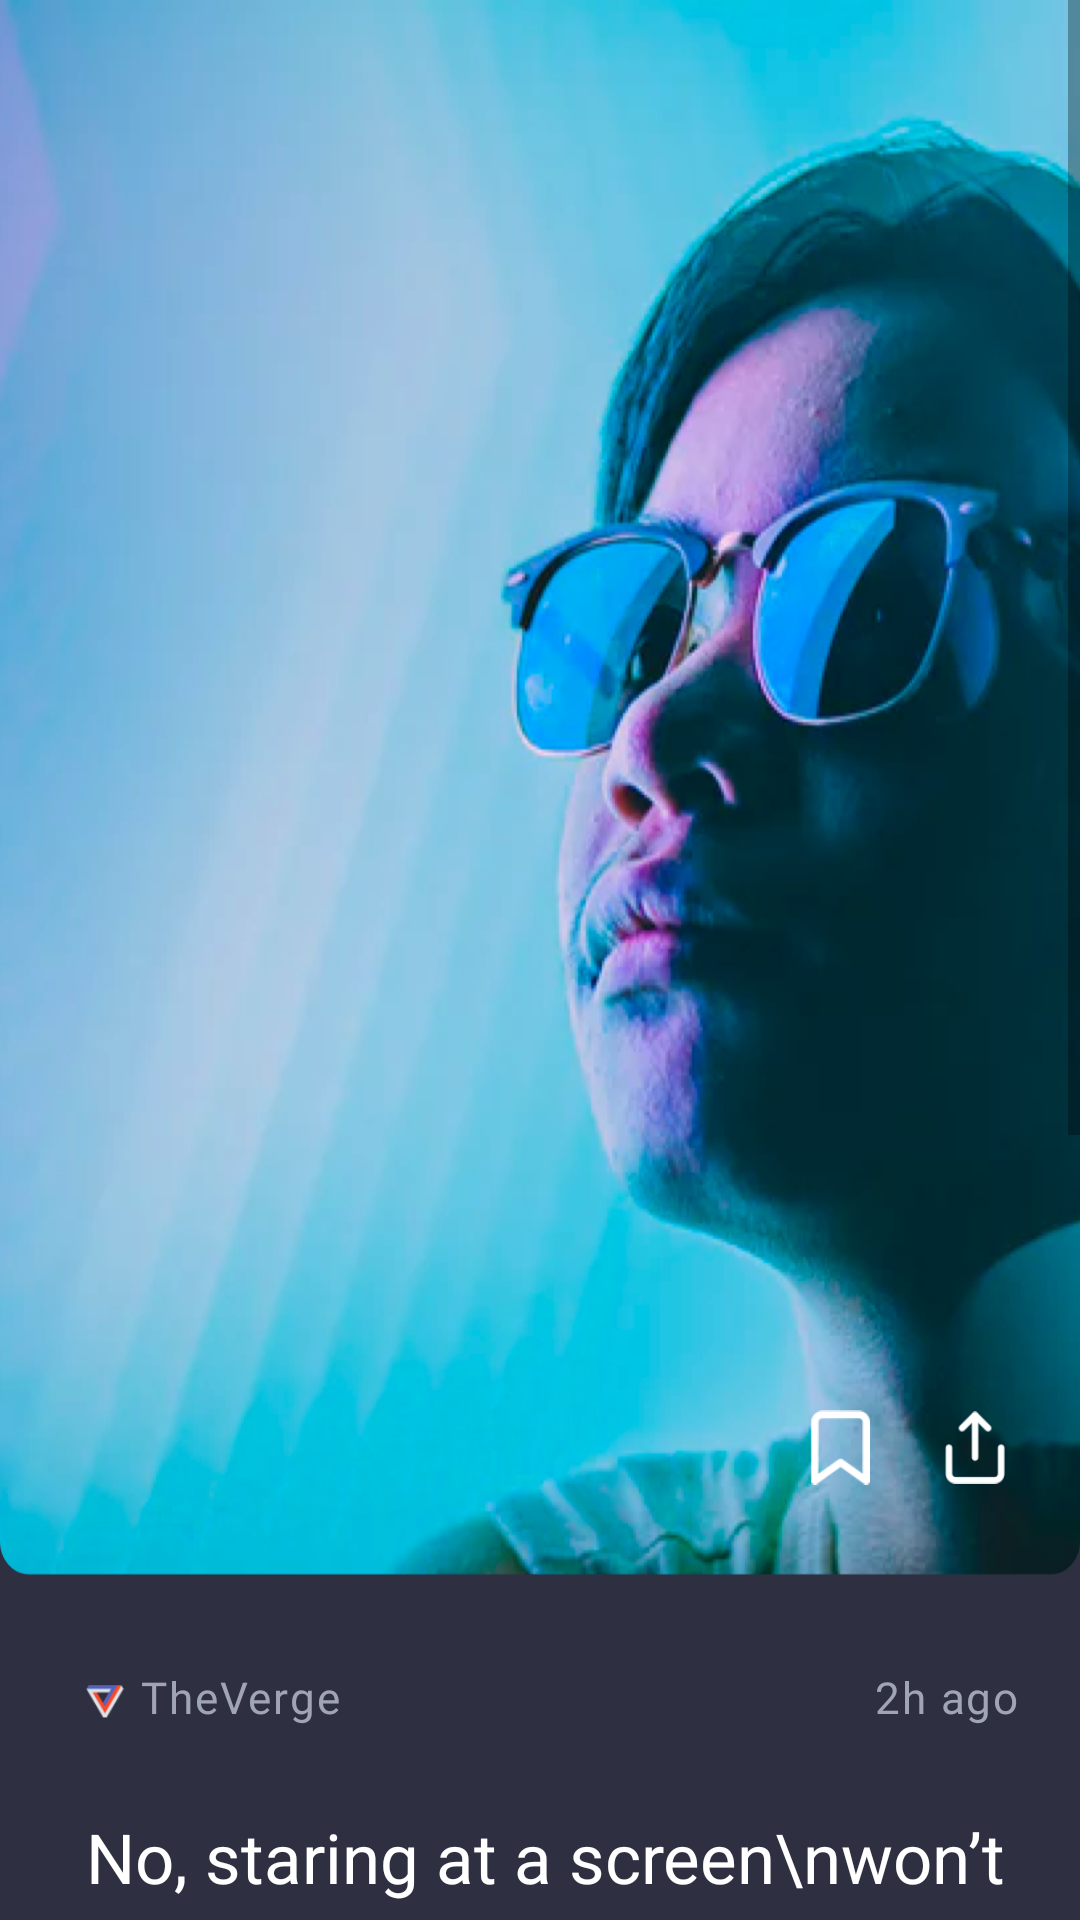

Here is an Android app screen rendered from its layout file. Give the layout XML and the strings, colors and styles it references.
<!-- AndroidManifest.xml: application theme AppTheme -->
<!-- res/layout/activity_news__detail__page3.xml -->
<?xml version="1.0" encoding="utf-8"?>
<LinearLayout xmlns:android="http://schemas.android.com/apk/res/android"
    xmlns:app="http://schemas.android.com/apk/res-auto"
    xmlns:tools="http://schemas.android.com/tools"
    android:layout_width="match_parent"
    android:layout_height="match_parent"
    android:background="#2e2f41"
    android:orientation="vertical"
    tools:context=".News_Detail_Page3Activity">
<ScrollView
    android:layout_width="match_parent"
    android:layout_height="match_parent">
    <LinearLayout
        android:layout_width="match_parent"
        android:layout_height="match_parent"
        android:orientation="vertical">

    <FrameLayout
        android:layout_width="match_parent"
        android:layout_height="525dp"
        android:background="@drawable/bitmap">

        <LinearLayout
            android:layout_width="match_parent"
            android:layout_height="wrap_content"
            android:orientation="horizontal"
            android:layout_gravity="bottom|end"
            android:gravity="right"
            android:layout_marginBottom="30dp">

            <ImageView
                android:layout_width="20dp"
                android:layout_height="25dp"
                android:layout_marginRight="25dp"
                android:src="@drawable/bookmark" />
            <ImageView
                android:layout_width="20dp"
                android:layout_height="25dp"
                android:layout_marginRight="25dp"
                android:src="@drawable/share"/>
        </LinearLayout>
    </FrameLayout>

    <LinearLayout
        android:layout_width="match_parent"
        android:layout_height="match_parent"
        android:layout_marginLeft="28.8dp"
        android:orientation="vertical">

        <LinearLayout
            android:layout_width="match_parent"
            android:layout_height="wrap_content"
            android:layout_marginTop="30.8dp"
            android:orientation="horizontal">

            <ImageView
                android:layout_width="13dp"
                android:layout_height="13dp"
                android:layout_marginTop="5dp"
                android:src="@drawable/the_verge_logo_svg"/>

            <TextView
                android:fontFamily="@font/sf_pro_display_medium"
                android:layout_width="wrap_content"
                android:layout_height="wrap_content"
                android:layout_weight="1"
                android:text="TheVerge"
                android:textColor="#a0a5b5"
                android:letterSpacing="0.0425"
                android:layout_marginLeft="5dp"
                android:textSize="14.5sp" />

            <TextView
                android:fontFamily="@font/sf_pro_display_medium"
                android:layout_width="wrap_content"
                android:layout_height="wrap_content"
                android:layout_marginRight="20dp"
                android:text="2h ago"
                android:letterSpacing="0.0425"
                android:textColor="#a0a5b5"
                android:textSize="14.5sp" />
        </LinearLayout>

        <TextView
            android:fontFamily="@font/sf_pro_display_heavy"
            android:layout_width="wrap_content"
            android:layout_height="wrap_content"
            android:layout_marginTop="28.2dp"
            android:lineSpacingExtra="7.5dp"
            android:text="No, staring at a screen\nwon’t damage your eyes"
            android:textColor="@color/white"
            android:textSize="23sp" />

        <TextView
            android:fontFamily="@font/sf_pro_display_regular"
            android:layout_width="wrap_content"
            android:layout_height="wrap_content"
            android:lineSpacingExtra="12.5dp"
            android:layout_marginTop="50dp"
            android:layout_marginBottom="25dp"
            android:text="@string/i_m_here_to_quell_your_health_concerns_staring_at_a_screen_doesn_t_damage_your_eyes_they_won_t_make_you_go_blind_and_your_doctor_isn_t_going_to_worry_about_your_health_if_he_or_she_hears_that_you_re_spending_a_lot_of_time_in_front_of_them_however_you_might_feel_uncomfortable_after_a_long_time_in_front_of_a_backlight_and_you_might_even_experience_the_symptoms_of_computer_vision_syndrome_a_fancy_name_for_the_eye_strain_and_discomfort_monitors_can_cause"
            android:textColor="#a0a5b5"
            android:textSize="16sp" />
    </LinearLayout>
    </LinearLayout>
</ScrollView>
</LinearLayout>
<!-- resources referenced by this layout -->
<resources>
  <!-- drawable bitmap: png bitmap (drawable-hdpi, 331905 bytes) -->
  <!-- drawable bookmark: png bitmap (drawable-hdpi, 506 bytes) -->
  <!-- drawable share: png bitmap (drawable-hdpi, 482 bytes) -->
  <!-- drawable the_verge_logo_svg: png bitmap (drawable-mdpi, 486 bytes) -->
  <string name="i_m_here_to_quell_your_health_concerns_staring_at_a_screen_doesn_t_damage_your_eyes_they_won_t_make_you_go_blind_and_your_doctor_isn_t_going_to_worry_about_your_health_if_he_or_she_hears_that_you_re_spending_a_lot_of_time_in_front_of_them_however_you_might_feel_uncomfortable_after_a_long_time_in_front_of_a_backlight_and_you_might_even_experience_the_symptoms_of_computer_vision_syndrome_a_fancy_name_for_the_eye_strain_and_discomfort_monitors_can_cause">I’m here to quell your health concerns: staring at a screen doesn’t damage your eyes. They won’t make you go blind, and your doctor isn’t going to worry about your health if he or she hears that you’re spending a lot of time in front of them. However, you might feel uncomfortable after a long time in front of a backlight, and you might even experience the symptoms of Computer Vision Syndrome, a fancy name for the eye strain and discomfort monitors can cause.</string>
  <style name="AppTheme" parent="Theme.AppCompat.Light.NoActionBar">
          
          <item name="colorPrimary">@color/colorPrimary</item>
          <item name="colorPrimaryDark">@color/colorPrimaryDark</item>
          <item name="colorAccent">@color/colorAccent</item>
      </style>
  <!-- not gathered from this repository: default colours our renderer supplied (Android Studio template values) -->
  <color name="white">#FFFFFFFF</color>
  <color name="colorPrimary">#FF6200EE</color>
  <color name="colorPrimaryDark">#FF3700B3</color>
  <color name="colorAccent">#FF03DAC5</color>
</resources>
